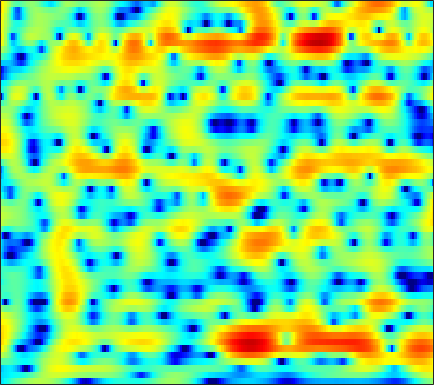

Data behind this chart, as committed beside it:
-5.7197, -5.0766, -4.2666, -3.5043, -2.9665, -2.298, -1.68, -1.2471, -0.7211, -0.23632, 0.19531, 0.48789, 0.83675, 1.144, 1.3436, 1.5608, 1.706, 1.7761, 1.8215, 1.809, 1.7337, 1.625, 1.4291, 1.1626
-5.693, -5.477, -5.194, -4.925, -4.739, -4.519, -4.319, -4.175, -3.972, -3.729, -3.412, -3.108, -2.626, -2.056, -1.59, -0.9425, -0.2929, 0.1789, 0.7664, 1.292, 1.744, 2.033, 2.344, 2.57
-6.74, -5.991, -5.334, -5.034, -5.022, -5.292, -5.928, -6.701, -8.248, -10.68, -14.81, -20.84, -24.59, -13.93, -10, -6.48, -3.947, -2.452, -0.8333, 0.4642, 1.509, 2.152, 2.856, 3.402
-1.404, -1.444, -1.56, -1.768, -1.995, -2.364, -2.806, -3.167, -3.648, -4.081, -4.386, -4.485, -4.393, -4.028, -3.594, -2.852, -1.996, -1.326, -0.4538, 0.3777, 1.122, 1.614, 2.173, 2.607
2.188, 1.691, 0.9243, 0.03989, -0.69, -1.718, -2.767, -3.525, -4.425, -5.085, -5.445, -5.503, -5.313, -4.886, -4.452, -3.763, -2.994, -2.388, -1.553, -0.7098, 0.1056, 0.6816, 1.381, 1.988
4.892, 4.04, 2.664, 0.9615, -0.5726, -3.054, -6.267, -9.487, -16.01, -28.16, -17.82, -14.03, -11.37, -9.96, -9.338, -8.784, -8.241, -7.667, -6.53, -5.04, -3.393, -2.159, -0.6444, 0.7063
6.063, 5.295, 4.096, 2.699, 1.531, -0.1659, -1.965, -3.306, -4.939, -6.294, -7.314, -7.971, -8.915, -10.15, -11.42, -13.9, -17.84, -21.69, -19.46, -13.67, -9.542, -7.128, -4.528, -2.407
6.07, 5.546, 4.746, 3.829, 3.074, 1.992, 0.8522, -0.03411, -1.25, -2.497, -3.777, -4.771, -6.153, -7.607, -8.71, -10.13, -11.35, -12.02, -12.32, -11.8, -10.51, -9.199, -7.209, -5.194
5.731, 5.393, 4.848, 4.192, 3.637, 2.813, 1.912, 1.176, 0.1266, -1.004, -2.245, -3.235, -4.678, -6.296, -7.664, -9.8, -12.54, -15.34, -21.37, -29.38, -18.35, -13.87, -9.857, -6.892
4.813, 4.548, 4.108, 3.579, 3.134, 2.47, 1.739, 1.136, 0.2839, -0.6485, -1.643, -2.423, -3.507, -4.619, -5.462, -6.532, -7.477, -8.037, -8.453, -8.366, -7.733, -6.933, -5.621, -4.196
3.597, 3.241, 2.763, 2.302, 1.962, 1.476, 0.9388, 0.4895, -0.1892, -0.9757, -1.859, -2.572, -3.554, -4.514, -5.177, -5.899, -6.366, -6.502, -6.393, -5.903, -5.128, -4.402, -3.275, -2.067
0.8491, -0.05379, -0.8136, -0.9637, -0.7846, -0.4425, -0.2332, -0.2537, -0.5947, -1.277, -2.327, -3.371, -5.064, -7.053, -8.66, -10.65, -11.76, -11.8, -10.94, -9.4, -7.435, -5.834, -3.651, -1.542
-5.303, -10.53, -20.97, -9.475, -5.764, -3.012, -1.585, -1.059, -0.9871, -1.508, -2.638, -3.915, -6.28, -9.666, -13.19, -19.72, -23.41, -21.71, -21.58, -25.3, -18.49, -12.42, -6.823, -2.825
-1.856, -2.391, -2.715, -2.575, -2.266, -1.769, -1.397, -1.28, -1.358, -1.757, -2.468, -3.19, -4.412, -5.792, -6.844, -8.139, -9.118, -9.609, -9.816, -9.466, -8.162, -6.624, -4.197, -1.774
-2.603, -2.325, -2.013, -1.76, -1.588, -1.408, -1.331, -1.357, -1.5, -1.8, -2.202, -2.58, -3.12, -3.689, -4.077, -4.503, -4.739, -4.761, -4.566, -4.069, -3.282, -2.534, -1.383, -0.1291
-3.774, -3.044, -2.324, -1.818, -1.554, -1.347, -1.269, -1.294, -1.441, -1.694, -2.065, -2.403, -2.914, -3.466, -3.874, -4.349, -4.649, -4.688, -4.444, -3.811, -2.879, -2.047, -0.847, 0.3603
-2.835, -2.366, -1.895, -1.547, -1.377, -1.254, -1.23, -1.27, -1.426, -1.696, -2.137, -2.575, -3.365, -4.415, -5.416, -7.066, -9.055, -10.39, -10.54, -8.418, -5.625, -3.696, -1.485, 0.3473
-2.319, -2.39, -2.496, -2.605, -2.67, -2.697, -2.681, -2.655, -2.644, -2.714, -2.9, -3.164, -3.727, -4.571, -5.478, -7.114, -9.338, -11.09, -11.57, -8.679, -5.311, -3.152, -0.7982, 1.064
-4.087, -4.921, -6.068, -7.118, -7.624, -7.761, -7.336, -6.826, -6.067, -5.39, -4.836, -4.525, -4.235, -4.076, -4.007, -3.933, -3.761, -3.504, -2.876, -1.96, -0.816, 0.1093, 1.321, 2.426
-6.287, -8.249, -11.76, -17.22, -24.43, -22.03, -15.41, -12.63, -10.19, -8.556, -7.354, -6.643, -5.761, -4.959, -4.331, -3.472, -2.567, -1.871, -0.9007, 0.08596, 1.056, 1.757, 2.616, 3.366
-5.712, -7.315, -9.465, -11.46, -12.46, -12.76, -12.19, -11.56, -10.83, -10.33, -10.07, -9.871, -9.334, -8.231, -7.108, -5.387, -3.68, -2.454, -0.9959, 0.3038, 1.456, 2.222, 3.103, 3.808
-5.536, -7.088, -8.754, -9.564, -9.684, -9.626, -9.468, -9.515, -9.962, -11.16, -13.61, -16.84, -26.4, -18.21, -12.77, -8.326, -5.317, -3.579, -1.716, -0.2158, 1.062, 1.888, 2.868, 3.698
-7.739, -12.89, -29.45, -15.44, -11.23, -8.442, -6.977, -6.446, -6.297, -6.689, -7.373, -7.974, -8.381, -7.85, -6.906, -5.45, -4.163, -3.376, -2.459, -1.595, -0.6835, 0.09254, 1.243, 2.429
-1.024, -2.292, -3.463, -3.628, -3.325, -2.655, -2.095, -1.812, -1.627, -1.613, -1.769, -1.923, -2.151, -2.349, -2.549, -2.915, -3.517, -4.226, -5.68, -7.548, -8.524, -7.246, -4.117, -1.172
2.248, 1.785, 1.277, 0.9278, 0.7522, 0.629, 0.5389, 0.4682, 0.3389, 0.1379, -0.1626, -0.4216, -0.8383, -1.375, -1.894, -2.759, -3.903, -4.979, -6.946, -9.463, -11, -9.759, -6.33, -3.222
2.43, 2.192, 1.895, 1.608, 1.433, 1.189, 0.9656, 0.7965, 0.5391, 0.2161, -0.1563, -0.5129, -1.064, -1.704, -2.197, -2.9, -3.589, -4.034, -4.437, -4.53, -4.257, -3.729, -2.727, -1.56
1.775, 1.582, 1.314, 1.075, 0.9171, 0.7533, 0.6274, 0.53, 0.3639, 0.1167, -0.2636, -0.6652, -1.38, -2.273, -3.034, -4.074, -4.935, -5.31, -5.179, -4.434, -3.337, -2.428, -1.228, -0.1224
0.1964, -0.1877, -0.7506, -1.22, -1.441, -1.397, -1.092, -0.7749, -0.381, -0.1556, -0.2409, -0.5023, -1.226, -2.503, -3.955, -6.816, -11.57, -16.9, -13.63, -7.64, -3.929, -1.977, -0.0441, 1.379
-3.081, -4.11, -6.172, -9.08, -10.97, -10.04, -6.782, -4.633, -2.554, -1.233, -0.4955, -0.2735, -0.4137, -1.003, -1.739, -2.998, -4.282, -4.86, -4.359, -2.79, -1.002, 0.199, 1.513, 2.502
-5.274, -6.007, -7.581, -9.595, -10.76, -9.807, -7.095, -5.087, -2.974, -1.437, -0.3827, 0.09904, 0.4516, 0.5726, 0.5602, 0.4769, 0.4211, 0.4777, 0.6832, 1.05, 1.513, 1.832, 2.201, 2.418
-5.522, -5.277, -4.913, -4.455, -4.044, -3.316, -2.416, -1.682, -0.7593, 0.03801, 0.6296, 0.9555, 1.266, 1.445, 1.534, 1.62, 1.72, 1.832, 1.996, 2.168, 2.286, 2.313, 2.193, 1.834
-7.347, -5.85, -4.039, -2.58, -1.648, -0.6399, 0.1535, 0.6076, 1.052, 1.274, 1.31, 1.258, 1.099, 0.8926, 0.7561, 0.6925, 0.8062, 0.9786, 1.337, 1.724, 2.029, 2.175, 2.149, 1.817
-9.144, -6.025, -3.14, -1.21, -0.1586, 0.8073, 1.394, 1.569, 1.534, 1.169, 0.5028, -0.1938, -1.422, -2.842, -3.878, -4.779, -4.597, -3.812, -2.375, -0.9627, 0.2263, 0.9153, 1.57, 1.921
-2.304, -1.333, -0.09906, 0.8638, 1.378, 1.753, 1.788, 1.588, 1.005, 0.06594, -1.28, -2.65, -4.995, -8.253, -11.99, -22.15, -19.18, -12.37, -7.596, -4.618, -2.497, -1.325, -0.1001, 0.8026
2.26, 2.554, 2.846, 3.007, 2.997, 2.786, 2.287, 1.736, 0.7133, -0.6401, -2.339, -3.78, -5.905, -8.068, -9.389, -10.42, -10.15, -9.253, -7.513, -5.675, -4.087, -3.077, -2.002, -1.177
4.999, 5.024, 4.943, 4.712, 4.416, 3.838, 3.024, 2.224, 0.8922, -0.7934, -2.874, -4.711, -7.679, -11.25, -13.89, -15.1, -12.8, -10.62, -8.219, -6.357, -5.021, -4.321, -3.812, -3.727
5.908, 5.839, 5.631, 5.248, 4.842, 4.124, 3.196, 2.345, 0.9969, -0.6321, -2.601, -4.365, -7.109, -10.47, -12.94, -13.93, -11.56, -9.574, -7.401, -5.896, -4.977, -4.671, -4.813, -5.741
5.2, 5.151, 4.924, 4.516, 4.088, 3.357, 2.445, 1.659, 0.4861, -0.8014, -2.149, -3.143, -4.396, -5.404, -5.897, -6.126, -5.86, -5.414, -4.734, -4.092, -3.624, -3.449, -3.479, -3.832
3.986, 3.982, 3.772, 3.351, 2.899, 2.114, 1.141, 0.2951, -0.9463, -2.231, -3.433, -4.212, -4.939, -5.226, -5.213, -4.884, -4.353, -3.873, -3.205, -2.571, -2.016, -1.675, -1.325, -1.071
2.976, 2.976, 2.77, 2.319, 1.821, 0.9154, -0.2726, -1.381, -3.174, -5.334, -7.766, -9.496, -10.56, -9.623, -8.309, -6.496, -4.904, -3.893, -2.715, -1.73, -0.9011, -0.3674, 0.2401, 0.7508
2.092, 2.053, 1.865, 1.482, 1.038, 0.2203, -0.9421, -2.068, -4.057, -6.787, -10.72, -14.85, -18.93, -13.67, -10.38, -7.34, -5.189, -3.911, -2.517, -1.357, -0.3968, 0.2322, 0.9371, 1.531
0.7806, 0.7757, 0.7876, 0.7602, 0.6446, 0.3192, -0.2626, -0.8964, -1.965, -3.247, -4.576, -5.452, -6.138, -6.154, -5.797, -5.032, -4.111, -3.327, -2.259, -1.218, -0.2602, 0.3638, 1.062, 1.595
-2.509, -2.026, -0.9551, 0.1058, 0.7417, 1.261, 1.447, 1.36, 1.012, 0.4094, -0.4101, -1.097, -2.113, -3.205, -3.984, -4.802, -4.841, -4.271, -2.896, -1.389, -0.06871, 0.6803, 1.377, 1.702
-16.87, -8, -2.92, -0.09421, 1.306, 2.563, 3.29, 3.574, 3.593, 3.255, 2.562, 1.771, 0.2679, -1.992, -4.531, -10.48, -27.37, -11.61, -4.82, -1.33, 0.6942, 1.601, 2.12, 1.945
-3.647, -3.12, -1.88, -0.5283, 0.417, 1.45, 2.192, 2.566, 2.799, 2.755, 2.438, 1.974, 1.118, -0.03044, -0.9895, -2.2, -2.615, -2.219, -0.9997, 0.2943, 1.261, 1.687, 1.758, 1.225
-4.946, -4.67, -3.918, -2.961, -2.236, -1.35, -0.6129, -0.1969, 0.2335, 0.492, 0.5845, 0.5918, 0.4919, 0.3555, 0.2485, 0.2123, 0.3153, 0.5097, 0.8748, 1.276, 1.608, 1.749, 1.762, 1.51
-12.4, -10.61, -8.309, -6.475, -5.448, -4.356, -3.54, -3.07, -2.563, -2.15, -1.789, -1.504, -1.14, -0.7654, -0.4866, -0.08231, 0.311, 0.6266, 1.028, 1.413, 1.755, 1.961, 2.166, 2.273
-14.67, -12.2, -9.657, -8.009, -7.173, -6.523, -6.203, -6.054, -5.924, -5.665, -5.157, -4.668, -3.849, -2.989, -2.34, -1.561, -0.8266, -0.3329, 0.2892, 0.8591, 1.387, 1.76, 2.207, 2.62
-6.282, -6.362, -6.355, -6.469, -6.686, -7.365, -8.475, -9.547, -11.22, -12.25, -11.31, -9.795, -7.592, -5.743, -4.576, -3.381, -2.417, -1.816, -1.068, -0.3534, 0.3826, 0.9526, 1.694, 2.419
-1.612, -2.152, -2.981, -3.959, -4.843, -6.311, -8.274, -10.41, -14.46, -20.23, -16.65, -12.55, -8.778, -6.501, -5.373, -4.449, -4.001, -3.807, -3.509, -2.909, -1.887, -0.9264, 0.4043, 1.62
1.917, 1.106, -0.1555, -1.539, -2.648, -3.986, -5.115, -5.773, -6.378, -6.498, -5.933, -5.299, -4.349, -3.686, -3.554, -3.926, -5.209, -6.954, -10.55, -11.71, -7.324, -4.328, -1.428, 0.5515
4.489, 3.27, 1.197, -1.428, -3.598, -6.026, -6.453, -5.413, -3.803, -2.35, -1.261, -0.5657, 0.008582, 0.281, 0.1881, -0.4233, -1.649, -2.987, -4.975, -5.515, -3.745, -2.122, -0.4579, 0.483
4.969, 3.589, 1.154, -2.189, -5.622, -11.24, -10.56, -7.082, -3.746, -1.528, -0.03144, 0.8109, 1.601, 2.066, 2.241, 2.196, 1.968, 1.728, 1.408, 1.183, 1.064, 0.9555, 0.6103, -0.2641
4.154, 3.087, 1.484, -0.2312, -1.429, -2.672, -3.2, -3.124, -2.556, -1.761, -0.9016, -0.298, 0.4354, 0.994, 1.307, 1.602, 1.729, 1.73, 1.65, 1.469, 1.156, 0.8216, 0.1831, -0.7377
4.166, 3.213, 1.812, 0.3326, -0.7514, -2.092, -3.13, -3.603, -3.718, -3.292, -2.486, -1.806, -0.9091, -0.1222, 0.3534, 0.8562, 1.179, 1.31, 1.356, 1.271, 1.07, 0.8427, 0.4459, -0.01122
4.857, 3.816, 2.2, 0.3038, -1.373, -4.005, -7.128, -9.348, -10.1, -7.796, -5.14, -3.528, -1.85, -0.6081, 0.07691, 0.7122, 1.101, 1.266, 1.323, 1.243, 1.079, 0.9162, 0.6826, 0.4556
5.5, 4.471, 2.892, 0.9906, -0.7033, -3.463, -6.996, -9.992, -10.98, -7.759, -4.761, -3.053, -1.428, -0.3165, 0.247, 0.6867, 0.8475, 0.8192, 0.6306, 0.3153, -0.06961, -0.3434, -0.625, -0.7717
5.326, 4.473, 3.287, 2.066, 1.146, -0.01412, -1, -1.507, -1.755, -1.476, -0.9344, -0.4557, 0.0595, 0.3589, 0.4292, 0.3045, -0.0668, -0.5155, -1.286, -2.249, -3.374, -4.262, -5.279, -5.644
